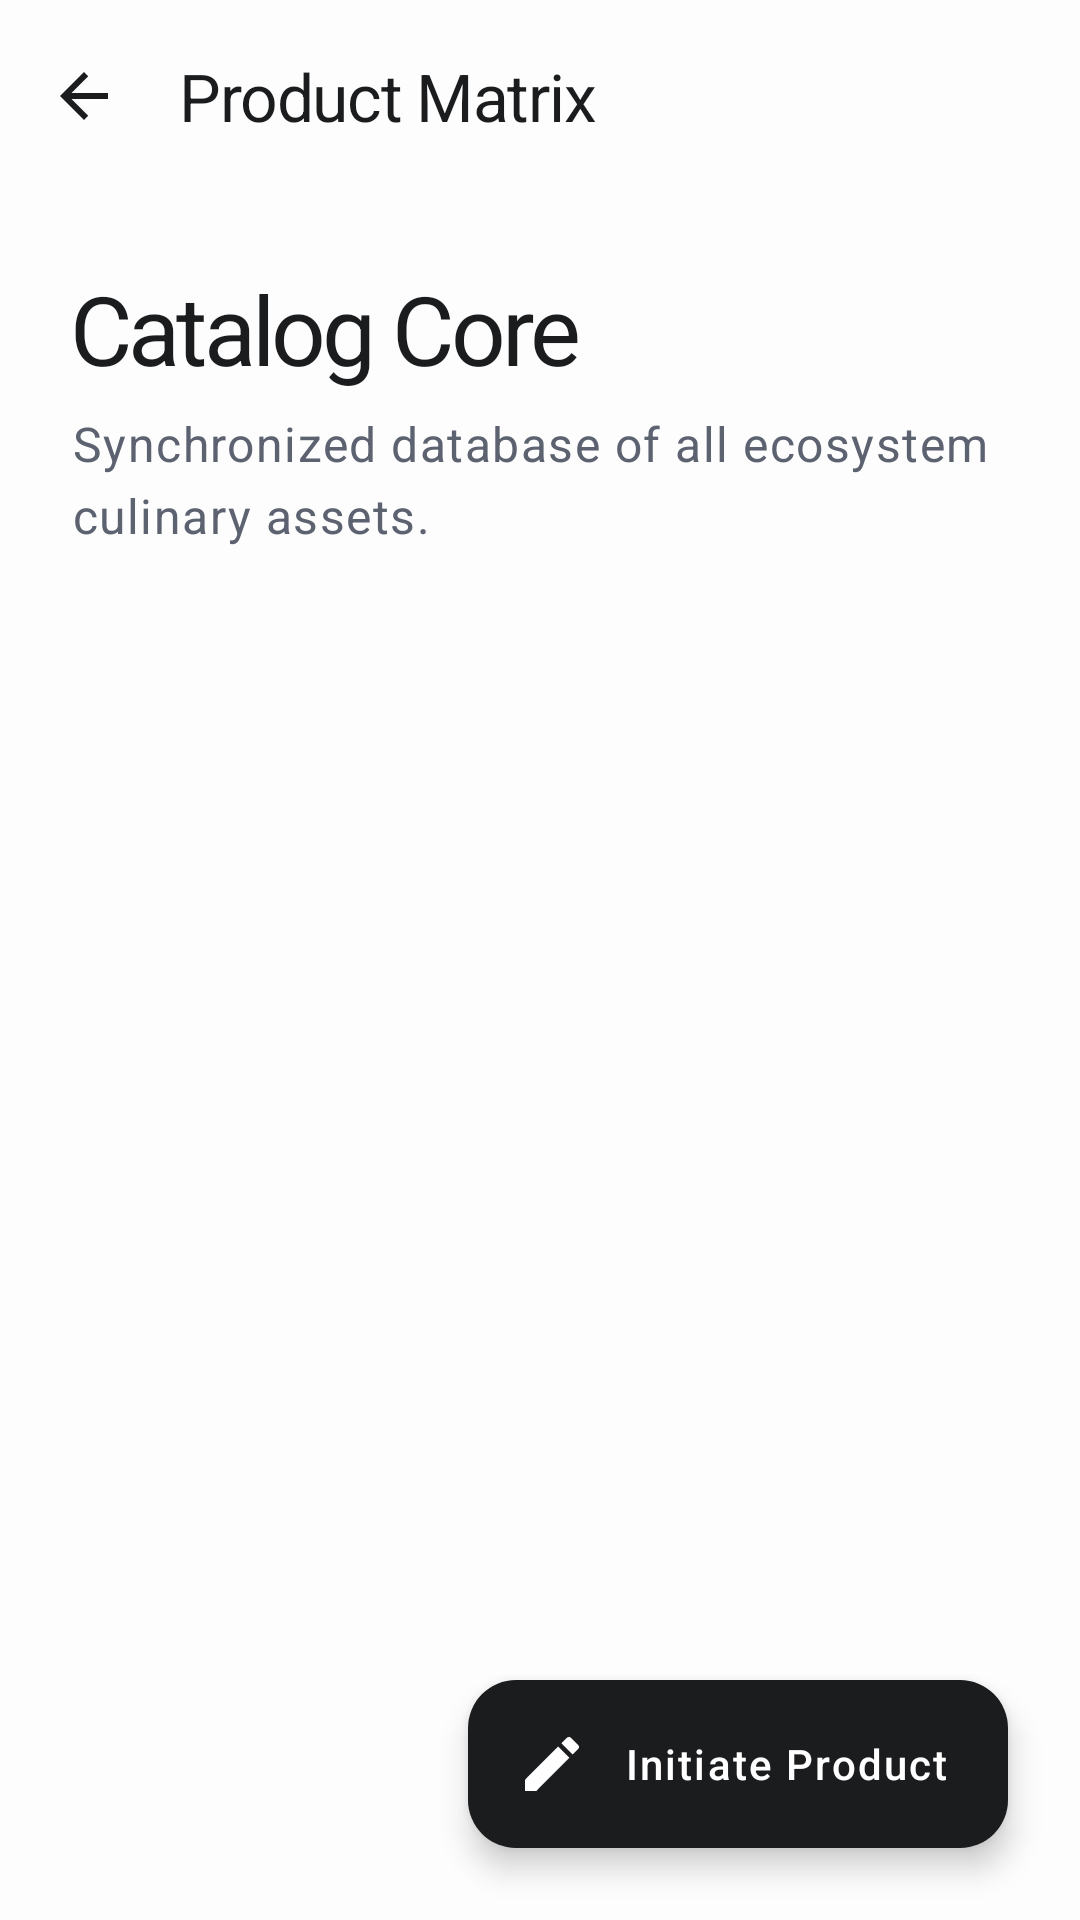

Here is an Android app screen rendered from its layout file. Give the layout XML and the strings, colors and styles it references.
<!-- AndroidManifest.xml: application theme Theme.KasirAPP -->
<!-- res/layout/activity_product.xml -->
<?xml version="1.0" encoding="utf-8"?>
<androidx.coordinatorlayout.widget.CoordinatorLayout
    xmlns:android="http://schemas.android.com/apk/res/android"
    xmlns:app="http://schemas.android.com/apk/res-auto"
    android:layout_width="match_parent"
    android:layout_height="match_parent"
    android:background="@color/background">

    <com.google.android.material.appbar.AppBarLayout
        android:layout_width="match_parent"
        android:layout_height="wrap_content"
        android:fitsSystemWindows="true"
        app:elevation="0dp"
        android:background="@color/background">

        <com.google.android.material.appbar.MaterialToolbar
            android:id="@+id/toolbar"
            android:layout_width="match_parent"
            android:layout_height="?attr/actionBarSize"
            app:navigationIcon="@drawable/ic_arrow_back"
            app:navigationIconTint="@color/primary"
            app:title="Product Matrix"
            app:titleTextColor="@color/primary"
            app:titleTextAppearance="@style/TextAppearance.App.TitleLarge"
            android:background="@color/background" />

    </com.google.android.material.appbar.AppBarLayout>

    <androidx.core.widget.NestedScrollView
        android:id="@+id/scrollView"
        android:layout_width="match_parent"
        android:layout_height="match_parent"
        android:clipToPadding="false"
        android:fillViewport="true"
        app:layout_behavior="@string/appbar_scrolling_view_behavior">

        <LinearLayout
            android:layout_width="match_parent"
            android:layout_height="wrap_content"
            android:orientation="vertical"
            android:padding="24dp">

            <TextView
                style="@style/TextAppearance.App.HeadlineLarge"
                android:layout_width="wrap_content"
                android:layout_height="wrap_content"
                android:text="Catalog Core" />

            <TextView
                style="@style/TextAppearance.App.BodyLarge"
                android:layout_width="wrap_content"
                android:layout_height="wrap_content"
                android:layout_marginTop="6dp"
                android:text="Synchronized database of all ecosystem culinary assets." />

            <LinearLayout
                android:id="@+id/productContainer"
                android:layout_width="match_parent"
                android:layout_height="wrap_content"
                android:layout_marginTop="32dp"
                android:orientation="vertical" />

        </LinearLayout>
    </androidx.core.widget.NestedScrollView>

    <com.google.android.material.floatingactionbutton.ExtendedFloatingActionButton
        android:id="@+id/btnAddProduct"
        android:layout_width="wrap_content"
        android:layout_height="wrap_content"
        android:layout_gravity="bottom|end"
        android:layout_margin="24dp"
        android:text="Initiate Product"
        android:textColor="@color/white"
        app:backgroundTint="@color/primary"
        app:icon="@drawable/ic_edit"
        app:iconTint="@color/white"
        app:elevation="6dp" />

</androidx.coordinatorlayout.widget.CoordinatorLayout>
<!-- resources referenced by this layout -->
<resources>
  <color name="background">#FDFDFD</color>
  <color name="primary">#1A1C1E</color>
  <color name="white">#FFFFFF</color>
  <!-- drawable ic_arrow_back (drawable) -->
  <vector xmlns:android="http://schemas.android.com/apk/res/android"
      android:width="24dp"
      android:height="24dp"
      android:viewportWidth="24"
      android:viewportHeight="24">
      <path
          android:fillColor="@color/on_surface"
          android:pathData="M20,11H7.83l5.59,-5.59L12,4l-8,8 8,8 1.41,-1.41L7.83,13H20V11z"/>
  </vector>
  <!-- drawable ic_edit (drawable) -->
  <vector xmlns:android="http://schemas.android.com/apk/res/android"
      android:width="24dp"
      android:height="24dp"
      android:viewportWidth="24"
      android:viewportHeight="24">
      <path
          android:fillColor="@color/on_surface"
          android:pathData="M3,17.25V21h3.75L17.81,9.94l-3.75,-3.75L3,17.25zM20.71,7.04c0.39,-0.39 0.39,-1.02 0,-1.41l-2.34,-2.34c-0.39,-0.39 -1.02,-0.39 -1.41,0l-1.83,1.83 3.75,3.75 1.83,-1.83z"/>
  </vector>
  <style name="TextAppearance.App.BodyLarge" parent="TextAppearance.Material3.BodyLarge">
          <item name="android:textSize">16sp</item>
          <item name="android:fontFamily">sans-serif</item>
          <item name="android:lineSpacingExtra">4dp</item>
          <item name="android:textColor">@color/secondary</item>
      </style>
  <style name="TextAppearance.App.HeadlineLarge" parent="TextAppearance.Material3.HeadlineLarge">
          <item name="android:textSize">32sp</item>
          <item name="android:fontFamily">sans-serif-black</item>
          <item name="android:letterSpacing">-0.04</item>
          <item name="android:textColor">@color/primary</item>
      </style>
  <style name="TextAppearance.App.TitleLarge" parent="TextAppearance.Material3.TitleLarge">
          <item name="android:textSize">22sp</item>
          <item name="android:fontFamily">sans-serif-medium</item>
          <item name="android:letterSpacing">-0.02</item>
          <item name="android:textColor">@color/primary</item>
      </style>
  <style name="Theme.KasirAPP" parent="Base.Theme.KasirAPP" />
  <color name="on_surface">#1A1C1E</color>
  <color name="secondary">#5C6270</color>
  <color name="on_primary">#FFFFFF</color>
  <color name="primary_container">#F1F3F7</color>
  <color name="on_primary_container">#1A1C1E</color>
  <color name="on_secondary">#FFFFFF</color>
  <color name="secondary_container">#F8F9FB</color>
  <color name="on_secondary_container">#1A1C1E</color>
  <color name="surface">#FFFFFF</color>
  <color name="surface_variant">#F5F7FA</color>
  <color name="on_surface_variant">#5C6270</color>
  <color name="outline">#E2E8F0</color>
  <color name="error">#DC2626</color>
  <style name="Widget.App.Button.Primary" parent="Widget.App.Button">
          <item name="backgroundTint">@color/primary</item>
          <item name="android:textColor">@color/white</item>
          <item name="rippleColor">#33FFFFFF</item>
      </style>
  <style name="TextAppearance.App.LabelLarge" parent="TextAppearance.Material3.LabelLarge">
          <item name="android:textSize">14sp</item>
          <item name="android:fontFamily">sans-serif-medium</item>
          <item name="android:letterSpacing">0.05</item>
          <item name="android:textColor">@color/secondary</item>
      </style>
  <style name="Widget.App.Button" parent="Widget.Material3.Button">
          <item name="cornerRadius">20dp</item>
          <item name="android:insetTop">0dp</item>
          <item name="android:insetBottom">0dp</item>
          <item name="android:textAllCaps">false</item>
          <item name="android:textStyle">bold</item>
          <item name="android:letterSpacing">0.01</item>
          <item name="android:minHeight">60dp</item>
      </style>
</resources>
